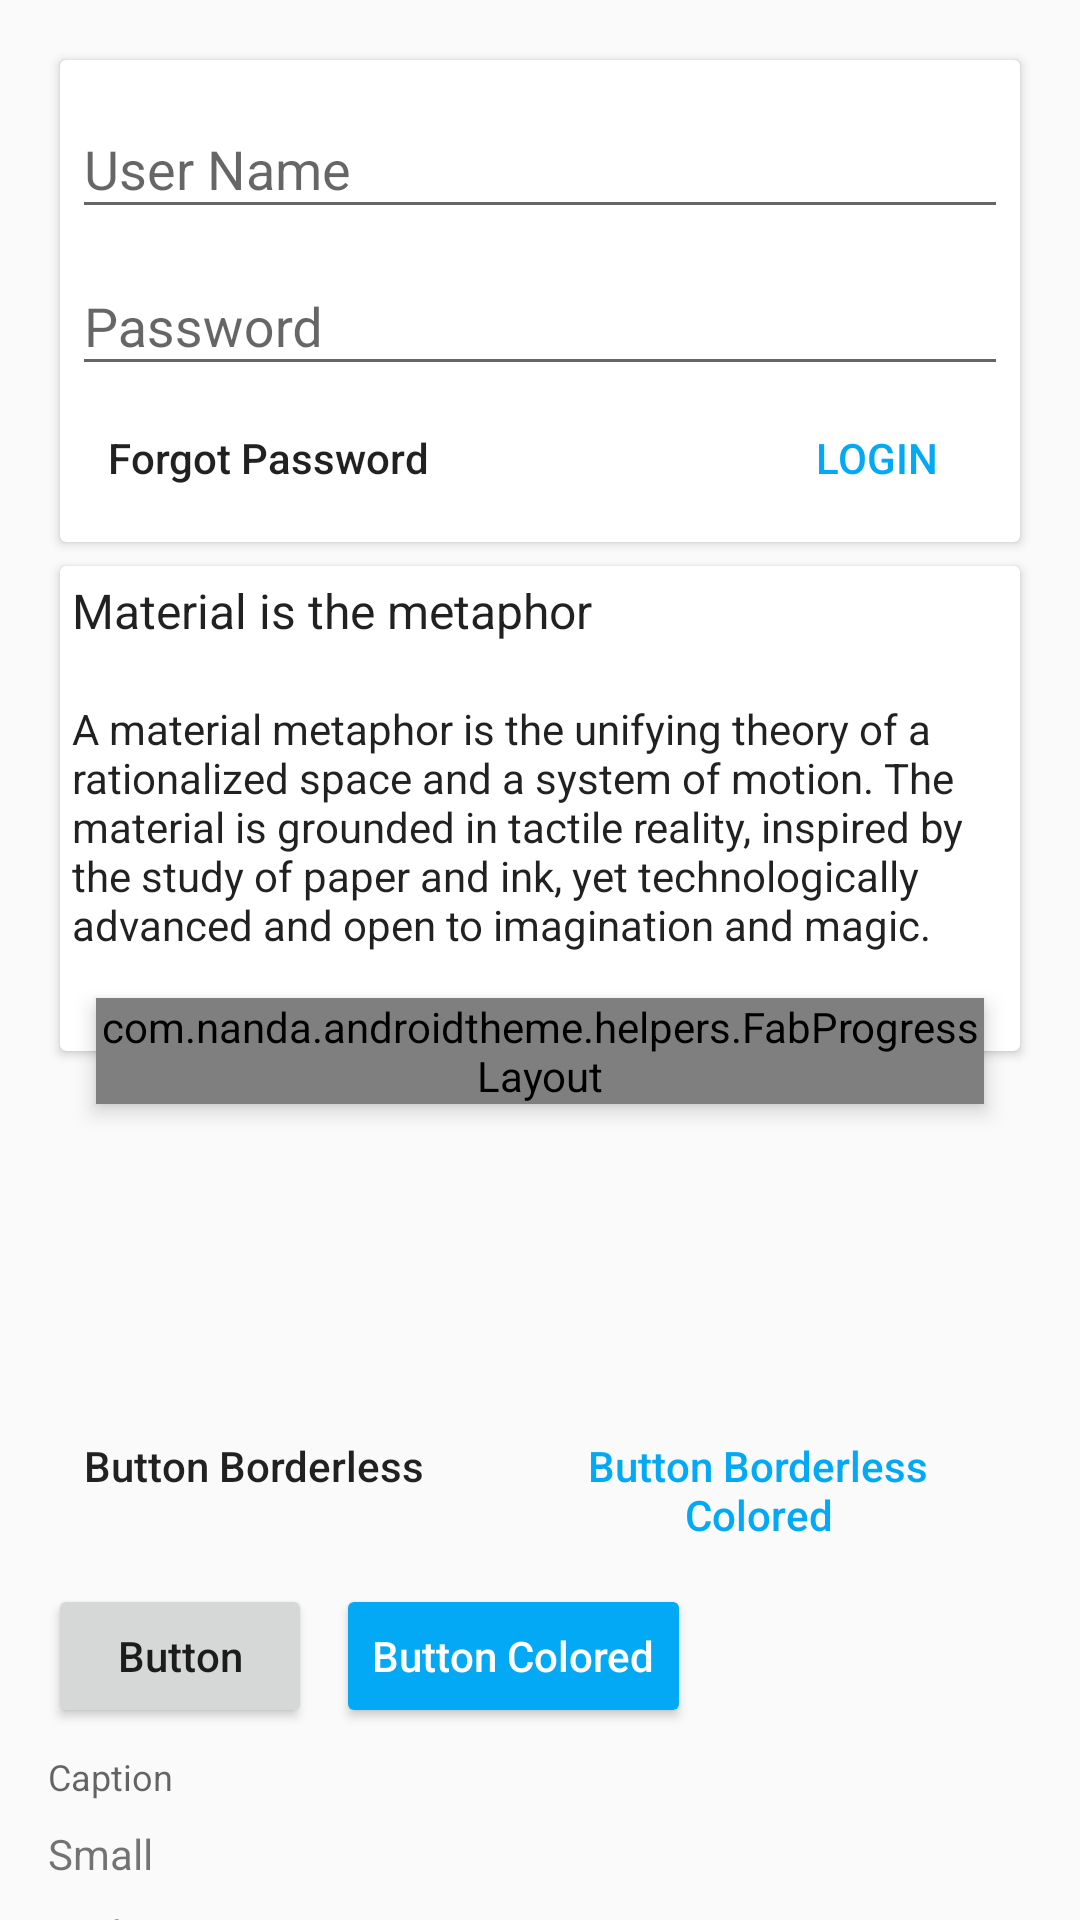

Produce the Android XML layout that renders to this screen, including the resource entries it uses.
<!-- AndroidManifest.xml: application theme AppTheme -->
<!-- res/layout/content_scrolling.xml -->
<?xml version="1.0" encoding="utf-8"?>
<android.support.v4.widget.NestedScrollView xmlns:android="http://schemas.android.com/apk/res/android"
    xmlns:app="http://schemas.android.com/apk/res-auto"
    xmlns:tools="http://schemas.android.com/tools"
    android:layout_width="match_parent"
    android:layout_height="match_parent"
    app:layout_behavior="@string/appbar_scrolling_view_behavior"
    tools:showIn="@layout/activity_scrolling">

    <LinearLayout
        android:orientation="vertical"
        android:layout_width="match_parent"
        android:layout_height="wrap_content"
        android:padding="16dp">


        <include layout="@layout/layout_login"/>

        <include layout="@layout/layout_refresh_list"/>

        <LinearLayout
            android:layout_width="match_parent"
            android:layout_height="wrap_content"
            android:orientation="horizontal"
            android:layout_marginBottom="8dp">
            <Button
                style="@style/Buton.Borderless"
                android:layout_width="wrap_content"
                android:layout_height="wrap_content"
                android:textAllCaps="false"
                android:layout_marginRight="8dp"
                android:text="Button Borderless"/>

            <Button
                style="@style/Buton.Borderless.Colored"
                android:layout_width="wrap_content"
                android:layout_height="wrap_content"
                android:textAllCaps="false"
                android:text="Button Borderless Colored"/>
        </LinearLayout>

        <LinearLayout
            android:layout_width="match_parent"
            android:layout_height="wrap_content"
            android:orientation="horizontal"
            android:layout_marginBottom="8dp">
            <Button
                style="@style/Buton"
                android:layout_width="wrap_content"
                android:layout_height="wrap_content"
                android:textAllCaps="false"
                android:layout_marginRight="8dp"
                android:text="Button"/>

            <Button
                style="@style/Buton.Colored"
                android:layout_width="wrap_content"
                android:layout_height="wrap_content"
                android:textAllCaps="false"
                android:text="Button Colored"/>
        </LinearLayout>
        <TextView
            style="@style/Text.Caption"
            android:text="Caption"
            android:layout_width="match_parent"
            android:layout_height="wrap_content"
            android:layout_marginBottom="8dp"/>

        <TextView
            style="@style/Text.Small"
            android:text="Small"
            android:layout_width="match_parent"
            android:layout_height="wrap_content"
            android:layout_marginBottom="8dp"/>

        <TextView
            style="@style/Text.Body1"
            android:text="Body1"
            android:layout_width="match_parent"
            android:layout_height="wrap_content"
            android:layout_marginBottom="8dp"/>

        <TextView
            style="@style/Text.Body2"
            android:text="Body2"
            android:layout_width="match_parent"
            android:layout_height="wrap_content"
            android:layout_marginBottom="8dp"/>

        <TextView
            style="@style/Text.Subhead"
            android:text="Subhead"
            android:layout_width="match_parent"
            android:layout_height="wrap_content"
            android:layout_marginBottom="8dp"/>

        <TextView
            style="@style/Text.Button"
            android:text="Button"
            android:layout_width="match_parent"
            android:layout_height="wrap_content"
            android:layout_marginBottom="8dp"/>

        <TextView
            style="@style/Text.Medium"
            android:text="Medium"
            android:layout_width="match_parent"
            android:layout_height="wrap_content"
            android:layout_marginBottom="8dp"/>

        <TextView
            style="@style/Text.Title"
            android:text="Title"
            android:layout_width="match_parent"
            android:layout_height="wrap_content"
            android:layout_marginBottom="8dp"/>

        <TextView
            style="@style/Text.Large"
            android:text="Large"
            android:layout_width="match_parent"
            android:layout_height="wrap_content"
            android:layout_marginBottom="8dp"/>

        <TextView
            style="@style/Text.Headline"
            android:text="Headline"
            android:layout_width="match_parent"
            android:layout_height="wrap_content"
            android:layout_marginBottom="8dp"/>

        <TextView
            style="@style/Text.Display1"
            android:text="Display1"
            android:layout_width="match_parent"
            android:layout_height="wrap_content"
            android:layout_marginBottom="8dp"/>

        <TextView
            android:layout_width="wrap_content"
            android:layout_height="wrap_content"
            android:visibility="gone"
            android:text="@string/large_text" />

    </LinearLayout>

</android.support.v4.widget.NestedScrollView>
<!-- res/layout/activity_scrolling.xml (included above) -->
<?xml version="1.0" encoding="utf-8"?>
<android.support.design.widget.CoordinatorLayout xmlns:android="http://schemas.android.com/apk/res/android"
                                                 xmlns:app="http://schemas.android.com/apk/res-auto"
                                                 android:layout_width="match_parent"
                                                 android:layout_height="match_parent"
                                                 android:fitsSystemWindows="true">

    <android.support.design.widget.AppBarLayout
            android:id="@+id/app_bar"
            android:layout_width="match_parent"
            android:layout_height="wrap_content"
            android:fitsSystemWindows="true"
            android:theme="@style/AppTheme.AppBarOverlay"
    >

        <android.support.design.widget.CollapsingToolbarLayout
                android:id="@+id/collapsing_toolbar"
                android:layout_width="match_parent"
                android:layout_height="@dimen/app_bar_height"
                app:contentScrim="?android:attr/colorPrimary"
                app:layout_scrollFlags="scroll|exitUntilCollapsed"
                app:titleEnabled="false">
            <ImageView
                    android:layout_width="match_parent"
                    android:layout_height="match_parent"
                    android:fitsSystemWindows="true"
                    android:scaleType="centerCrop"
                    android:src="@drawable/bg1"
                    android:tint="?android:attr/colorPrimary"
                    android:tintMode="multiply"
                    android:alpha="0.2"
                    app:layout_collapseMode="parallax"/>

            <ImageView
                    android:layout_width="match_parent"
                    android:layout_height="match_parent"
                    android:background="#8f8e8e"
                    android:alpha="0.3"/>

            <android.support.v7.widget.Toolbar
                    android:id="@+id/toolbar"
                    android:layout_width="match_parent"
                    android:layout_height="?android:attr/actionBarSize"
                    app:popupTheme="@style/ThemeOverlay.AppCompat.Light"
                    android:layout_marginBottom="48dp"
                    app:layout_collapseMode="pin"/>

            <android.support.design.widget.TabLayout
                    android:id="@+id/tabs"
                    android:layout_width="match_parent"
                    android:layout_height="?android:attr/actionBarSize"
                    android:layout_gravity="bottom"
                    app:tabMode="scrollable"/>

        </android.support.design.widget.CollapsingToolbarLayout>

    </android.support.design.widget.AppBarLayout>


    <android.support.v4.view.ViewPager
            android:id="@+id/container"
            android:layout_width="match_parent"
            android:layout_height="match_parent"
            android:layout_marginBottom="58dp"
            app:layout_behavior="@string/appbar_scrolling_view_behavior"/>

    <android.support.design.widget.FloatingActionButton
            android:id="@+id/fab"
            android:layout_width="wrap_content"
            android:layout_height="wrap_content"
            android:layout_margin="@dimen/fab_margin"
            android:focusable="true"
            android:focusableInTouchMode="true"
            app:layout_anchor="@id/app_bar"
            app:layout_anchorGravity="bottom|end"
            app:srcCompat="@drawable/ic_brightness_4_black_24dp"
            android:tint="?android:attr/colorBackground"
            android:onClick="onClick">
        <requestFocus/>
    </android.support.design.widget.FloatingActionButton>

    
    <include layout="@layout/bottom_sheet"/>
</android.support.design.widget.CoordinatorLayout>
<!-- res/layout/layout_login.xml (included above) -->
<?xml version="1.0" encoding="utf-8"?>
<android.support.v7.widget.CardView xmlns:android="http://schemas.android.com/apk/res/android"
                                    android:layout_width="match_parent"
                                    android:layout_height="wrap_content"
                                    android:layout_margin="4dp"
>
    <RelativeLayout
            android:layout_width="match_parent"
            android:layout_height="wrap_content"
            android:padding="4dp">

        <android.support.design.widget.TextInputLayout
                android:id="@+id/ti_username"
                android:layout_width="match_parent"
                android:layout_height="wrap_content">
            <EditText android:layout_width="match_parent"
                      android:layout_height="wrap_content"
                      android:hint="User Name"
                      android:inputType="textEmailAddress"
                      android:imeOptions="actionNext"/>
        </android.support.design.widget.TextInputLayout>

        <android.support.design.widget.TextInputLayout
                android:id="@+id/ti_password"
                android:layout_width="match_parent"
                android:layout_height="wrap_content"
                android:layout_alignParentLeft="true"
                android:layout_alignParentStart="true"
                android:layout_below="@+id/ti_username">

            <EditText
                    android:layout_width="match_parent"
                    android:layout_height="wrap_content"
                    android:hint="Password"
                    android:imeOptions="actionDone"
                    android:inputType="textPassword"/>
        </android.support.design.widget.TextInputLayout>
        <Button
                style="@style/Buton.Borderless.Colored"
                android:layout_alignParentRight="true"
                android:layout_below="@+id/ti_password"
                android:layout_width="wrap_content"
                android:layout_height="wrap_content"
                android:text="Login"/>
        <Button
                style="@style/Buton.Borderless"
                android:layout_below="@+id/ti_password"
                android:layout_width="wrap_content"
                android:layout_height="wrap_content"
                android:textAllCaps="false"
                android:text="Forgot Password"/>
    </RelativeLayout>

</android.support.v7.widget.CardView>
<!-- res/layout/layout_refresh_list.xml (included above) -->
<?xml version="1.0" encoding="utf-8"?>
<android.support.design.widget.CoordinatorLayout xmlns:android="http://schemas.android.com/apk/res/android"
                                                 xmlns:app="http://schemas.android.com/apk/res-auto"
                                                 xmlns:tools="http://schemas.android.com/tools"
                                                 android:layout_width="match_parent"
                                                 android:layout_height="wrap_content">
    <android.support.v7.widget.CardView
            android:id="@+id/cardview"
            android:layout_width="match_parent"
            android:layout_height="wrap_content"
            android:layout_margin="4dp"
    >
        <LinearLayout
                android:id="@+id/card_layout"
                android:layout_width="match_parent"
                android:layout_height="wrap_content"
                android:paddingTop="4dp"
                android:paddingLeft="4dp"
                android:paddingRight="4dp"
                android:orientation="vertical">
            <TextView
                    android:layout_width="wrap_content"
                    android:layout_height="wrap_content"
                    android:text="@string/title_text"
                    style="@style/Text.Subhead"/>
            <TextView
                    android:layout_width="wrap_content"
                    android:layout_height="wrap_content"
                    android:text="@string/small_text"
                    style="@style/Text.Body1"
            />
            <TextView
                    android:id="@+id/tv_placeholder"
                    style="@style/Text.Caption"
                    android:layout_width="match_parent"
                    android:layout_height="wrap_content"
                    android:text="Loading..."
                    android:gravity="center"
                    android:visibility="invisible"
                    android:layout_gravity="center"/>

        </LinearLayout>

    </android.support.v7.widget.CardView>
    <RelativeLayout
            android:layout_width="match_parent"
            android:layout_height="280dp"></RelativeLayout>


    <com.nanda.androidtheme.helpers.FabProgressLayout
            android:id="@+id/fab_progress"
            android:layout_width="wrap_content"
            android:layout_height="wrap_content"
            android:layout_margin="@dimen/fab_margin"
            app:layout_anchor="@id/cardview"
            app:layout_anchorGravity="bottom|end"
            android:elevation="4dp">

        <android.support.design.widget.FloatingActionButton
                android:layout_width="wrap_content"
                android:layout_height="wrap_content"
                app:fabSize="mini"
                android:layout_gravity="center"
                app:srcCompat="@drawable/ic_refresh_black_24dp"
                app:backgroundTint="?android:attr/colorBackground"
                android:tint="?android:attr/colorAccent"
                android:elevation="2dp"
        />
        <ProgressBar
                style="@style/Widget.AppCompat.ProgressBar"
                android:layout_width="@dimen/size_56dp"
                android:layout_height="@dimen/size_56dp"
                android:visibility="invisible"
                android:layout_gravity="center"
        />
    </com.nanda.androidtheme.helpers.FabProgressLayout>


</android.support.design.widget.CoordinatorLayout>
<!-- res/layout/bottom_sheet.xml (included above) -->
<?xml version="1.0" encoding="utf-8"?>
<LinearLayout xmlns:android="http://schemas.android.com/apk/res/android"
              xmlns:app="http://schemas.android.com/apk/res-auto"
              android:id="@+id/bottom_sheet"
              android:layout_width="match_parent"
              android:layout_height="@dimen/bottom_sheet_height"
              android:orientation="vertical"
              app:behavior_hideable="false"
              app:behavior_peekHeight="58dp"
              app:layout_behavior="android.support.design.widget.BottomSheetBehavior">

    <android.support.v7.widget.CardView
            android:layout_width="match_parent"
            android:layout_height="56dp"
            android:layout_marginTop="2dp"
            app:cardElevation="4dp"
            android:background="?android:colorBackground">
        <LinearLayout
                android:layout_width="match_parent"
                android:layout_height="match_parent"
                android:padding="4dp"
                android:gravity="center"
                android:orientation="horizontal"
                android:clickable="true"
                android:elevation="4dp">
            <android.support.v7.widget.SwitchCompat
                    android:id="@+id/switch_dark_mode"
                    android:layout_width="0dp"
                    android:layout_height="wrap_content"
                    android:layout_weight="2"
                    android:paddingLeft="4dp"
                    android:paddingRight="8dp"
                    android:text="Dark Mode"
            />
            <View
                    android:layout_width="1dp"
                    android:layout_height="match_parent"
                    android:background="@color/seperator"/>
            <TextView
                    style="@style/Text.Body1"
                    android:layout_width="wrap_content"
                    android:layout_height="wrap_content"
                    android:layout_weight="1"
                    android:paddingLeft="8dp"
                    android:text="Theme"/>
            <com.nanda.androidtheme.helpers.ThemeView
                    android:id="@+id/theme_selected"
                    android:layout_width="40dp"
                    android:layout_height="40dp"
                    android:layout_marginRight="4dp"
                    android:layout_alignParentRight="true"
                    android:onClick="onClick"/>

        </LinearLayout>
    </android.support.v7.widget.CardView>

    <android.support.v7.widget.RecyclerView
            android:id="@+id/recyclerView"
            android:layout_width="match_parent"
            android:layout_height="0dp"
            android:layout_weight="1"
            android:background="?android:colorBackground"/>

</LinearLayout>
<!-- resources referenced by this layout -->
<resources>
  <color name="seperator">#7ca6a6a6</color>
  <dimen name="app_bar_height">240dp</dimen>
  <dimen name="bottom_sheet_height">320dp</dimen>
  <dimen name="fab_margin">16dp</dimen>
  <dimen name="size_56dp">56dp</dimen>
  <string name="small_text">
          "A material metaphor is the unifying theory of a rationalized space and a system of motion."
          "The material is grounded in tactile reality, inspired by the study of paper and ink, yet "
          "technologically advanced and open to imagination and magic.\n"
  
      </string>
  <string name="title_text">
          "Material is the metaphor\n"
      </string>
  <color name="primaryColorAmber">#FFC107</color>
  <color name="primaryDarkColorAmber">#FFA000</color>
  <color name="secondaryColorAmber">#03A9F4</color>
</resources>
